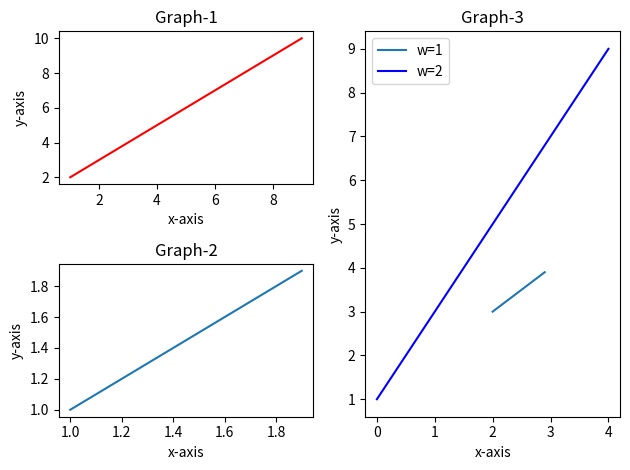

The script that saved this image:
import matplotlib.pyplot as plt
from matplotlib.figure import Figure
import numpy as np



x=np.arange(1,10,2) # x-axis number
y= np.arange(2,12,2) #y-axis number

x1 = np.arange(1,2,0.1)
y1 = np.arange(1,2,0.1)

x2 = np.arange(2,3,0.1)
y2 = np.arange(3,4,0.1)


fig = Figure(figsize=plt.figaspect(1), dpi=100) #graph widh and resolution



plt.subplot(2,2,1)
fig.add_subplot(111)
plt.title("Graph-1")
plt.xlabel("x-axis")
plt.ylabel("y-axis")
plt.plot(x,y,"r-")
#plt.axis([1,5,1,4]) #x-axis min and max y-axis min and max


plt.subplot(2,2,3)
fig.add_subplot(111)
plt.title("Graph-2")
plt.xlabel("x-axis")
plt.ylabel("y-axis")
plt.plot(x1,y1)
#plt.axis([1,5,1,4]) #x-axis min and max y-axis min and max


plt.subplot(1,2,2)
fig.add_subplot(111)
plt.title("Graph-3")
plt.xlabel("x-axis")
plt.ylabel("y-axis")
plt.plot(x2,y2,x,"b-")
plt.legend(['w=1','w=2']) #information area
#plt.axis([1,5,1,4]) #x-axis min and max y-axis min and max

plt.tight_layout() #Numbers improve position
plt.savefig('grafik.png') # saves the graphic to the specified file path
plt.show()





